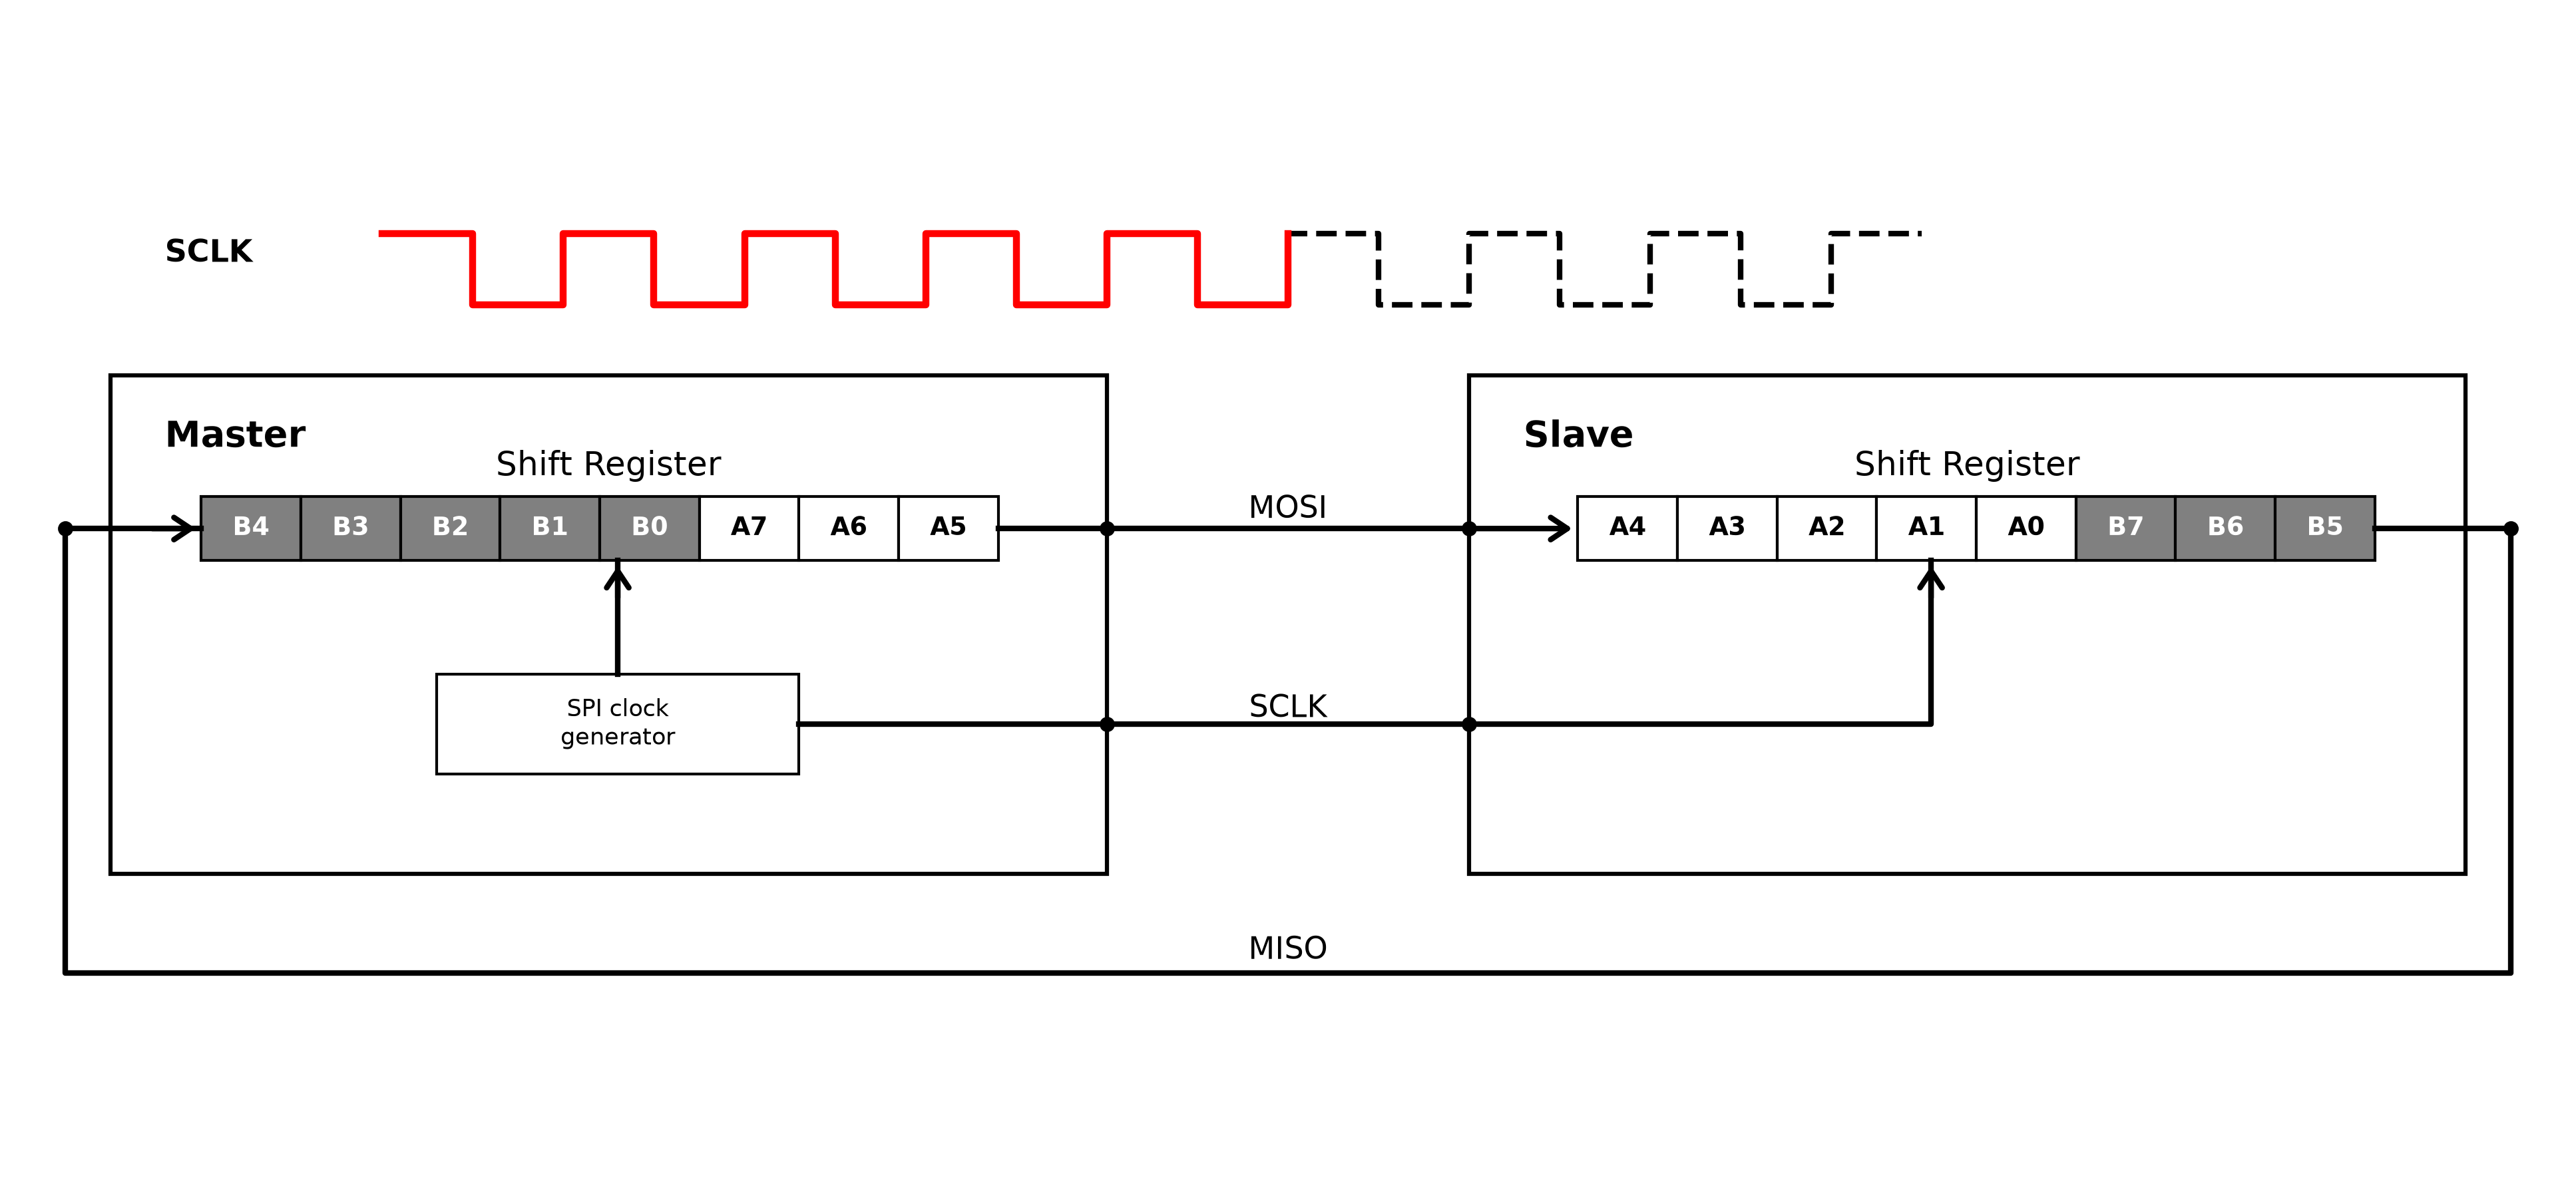

Reproduce this figure in Python.
import matplotlib.pyplot as plt
from matplotlib import patches
from matplotlib.patches import FancyArrowPatch

# 1. Canvas & Axes Setup
fig, ax = plt.subplots(figsize=(13, 6), dpi=120)
ax.set_xlim(0, 14)
ax.set_ylim(0, 8)
ax.axis("off")

# Color Configuration
arrow_color = "black"

# 2. Master & Slave Outer Containers
# Master Box (Left)
master_box = patches.Rectangle(
    (0.5, 2.0), 5.5, 3.5, facecolor="white", edgecolor="black", linewidth=1.5
)
ax.add_patch(master_box)
ax.text(0.8, 5.0, "Master", fontsize=13, fontweight="bold")
ax.text(3.25, 4.8, "Shift Register", fontsize=12, ha="center")

# Slave Box (Right)
slave_box = patches.Rectangle(
    (8.0, 2.0), 5.5, 3.5, facecolor="white", edgecolor="black", linewidth=1.5
)
ax.add_patch(slave_box)
ax.text(8.3, 5.0, "Slave", fontsize=13, fontweight="bold")
ax.text(10.75, 4.8, "Shift Register", fontsize=12, ha="center")

# 3. Master Internal Components (Shift Register - After 5 Clocks Shift)
# Master Shift Register Cells: B4~B0 (Shifted In) + A7~A5
master_data = [
    ("B4", "gray", "white"),
    ("B3", "gray", "white"),
    ("B2", "gray", "white"),
    ("B1", "gray", "white"),
    ("B0", "gray", "white"),
    ("A7", "white", "black"),
    ("A6", "white", "black"),
    ("A5", "white", "black"),
]
for i, (val, bg_color, txt_color) in enumerate(master_data):
    rect = patches.Rectangle(
        (1.0 + i * 0.55, 4.2), 0.55, 0.45, facecolor=bg_color, edgecolor="black"
    )
    ax.add_patch(rect)
    ax.text(
        1.275 + i * 0.55,
        4.425,
        val,
        ha="center",
        va="center",
        fontsize=9,
        fontweight="bold",
        color=txt_color,
    )

# SPI Clock Generator (Master Internal)
clock_gen = patches.Rectangle(
    (2.3, 2.7), 2.0, 0.7, facecolor="white", edgecolor="black"
)
ax.add_patch(clock_gen)
ax.text(3.3, 3.05, "SPI clock\ngenerator", ha="center", va="center", fontsize=8.5)

# 4. Slave Internal Components (Shift Register - After 5 Clocks Shift)
# Slave Shift Register Cells: A4~A0 (Shifted In) + B7~B5
slave_data = [
    ("A4", "white", "black"),
    ("A3", "white", "black"),
    ("A2", "white", "black"),
    ("A1", "white", "black"),
    ("A0", "white", "black"),
    ("B7", "gray", "white"),
    ("B6", "gray", "white"),
    ("B5", "gray", "white"),
]
for i, (val, bg_color, txt_color) in enumerate(slave_data):
    rect = patches.Rectangle(
        (8.6 + i * 0.55, 4.2), 0.55, 0.45, facecolor=bg_color, edgecolor="black"
    )
    ax.add_patch(rect)
    ax.text(
        8.875 + i * 0.55,
        4.425,
        val,
        ha="center",
        va="center",
        fontsize=9,
        fontweight="bold",
        color=txt_color,
    )

# 5. Interconnection Bus Lines & Routing
# Line A: Clock Generator -> Master Shift Register Internal Input
ax.plot([3.3, 3.3], [3.4, 4.2], color=arrow_color, lw=2)
arrow_clk_master = FancyArrowPatch(
    (3.3, 3.9),
    (3.3, 4.2),
    arrowstyle="->,head_width=4,head_length=6",
    color=arrow_color,
    lw=2,
)
ax.add_patch(arrow_clk_master)

# Line B: MOSI Line (Master Shift Out -> Slave Shift In)
ax.plot([5.4, 6.0], [4.425, 4.425], color=arrow_color, lw=2)
ax.plot([6.0, 8.0], [4.425, 4.425], color=arrow_color, lw=2)
arrow_mosi_in = FancyArrowPatch(
    (8.0, 4.425),
    (8.6, 4.425),
    arrowstyle="->,head_width=4,head_length=6",
    color=arrow_color,
    lw=2,
)
ax.add_patch(arrow_mosi_in)

# Line C: SCLK Line (Clock Gen -> Slave B4 Shift Register Input)
ax.plot([4.3, 6.0], [3.05, 3.05], color=arrow_color, lw=2)
ax.plot([6.0, 8.0], [3.05, 3.05], color=arrow_color, lw=2)
ax.plot([8.0, 10.55, 10.55], [3.05, 3.05, 4.2], color=arrow_color, lw=2)
arrow_sclk_in = FancyArrowPatch(
    (10.55, 3.9),
    (10.55, 4.2),
    arrowstyle="->,head_width=4,head_length=6",
    color=arrow_color,
    lw=2,
)
ax.add_patch(arrow_sclk_in)

# Line D: MISO Outer Feedback Loop (Slave B0 Out -> Master A7 In)
ax.plot(
    [13.0, 13.75, 13.75, 0.25, 0.25, 1.0],
    [4.425, 4.425, 1.3, 1.3, 4.425, 4.425],
    color=arrow_color,
    lw=2,
)
arrow_miso_in = FancyArrowPatch(
    (0.7, 4.425),
    (1.0, 4.425),
    arrowstyle="->,head_width=4,head_length=6",
    color=arrow_color,
    lw=2,
)
ax.add_patch(arrow_miso_in)

# Junction Dots on Signal Paths
dots_x = [6.0, 6.0, 8.0, 8.0, 13.75, 0.25]
dots_y = [4.425, 3.05, 4.425, 3.05, 4.425, 4.425]
ax.scatter(dots_x, dots_y, color="black", s=20, zorder=5)

# 6. Bus Text Labels
ax.text(7.0, 4.5, "MOSI", fontsize=11, ha="center")
ax.text(7.0, 3.1, "SCLK", fontsize=11, ha="center")
ax.text(7.0, 1.4, "MISO", fontsize=11, ha="center")

# 7. SCLK Clock Waveform (Highlighted First 5 Clock Cycles)
ax.text(0.8, 6.3, "SCLK", fontsize=11, fontweight="bold")
clock_x = [
    2.0,
    2.5,
    2.5,
    3.0,
    3.0,
    3.5,
    3.5,
    4.0,
    4.0,
    4.5,
    4.5,
    5.0,
    5.0,
    5.5,
    5.5,
    6.0,
    6.0,
    6.5,
    6.5,
    7.0,
    7.0,
    7.5,
    7.5,
    8.0,
    8.0,
    8.5,
    8.5,
    9.0,
    9.0,
    9.5,
    9.5,
    10.0,
    10.0,
    10.5,
]
clock_y = [
    6.5,
    6.5,
    6.0,
    6.0,
    6.5,
    6.5,
    6.0,
    6.0,
    6.5,
    6.5,
    6.0,
    6.0,
    6.5,
    6.5,
    6.0,
    6.0,
    6.5,
    6.5,
    6.0,
    6.0,
    6.5,
    6.5,
    6.0,
    6.0,
    6.5,
    6.5,
    6.0,
    6.0,
    6.5,
    6.5,
    6.0,
    6.0,
    6.5,
    6.5,
]
ax.plot(clock_x, clock_y, color="black", linestyle="--", linewidth=2)
ax.plot(clock_x[0:21], clock_y[0:21], color="red", linewidth=2.5)

# 8. Render & Save Figure
plt.tight_layout()
plt.savefig("spi-behind-the-scene-5.png", format="png", bbox_inches="tight", dpi=300)
